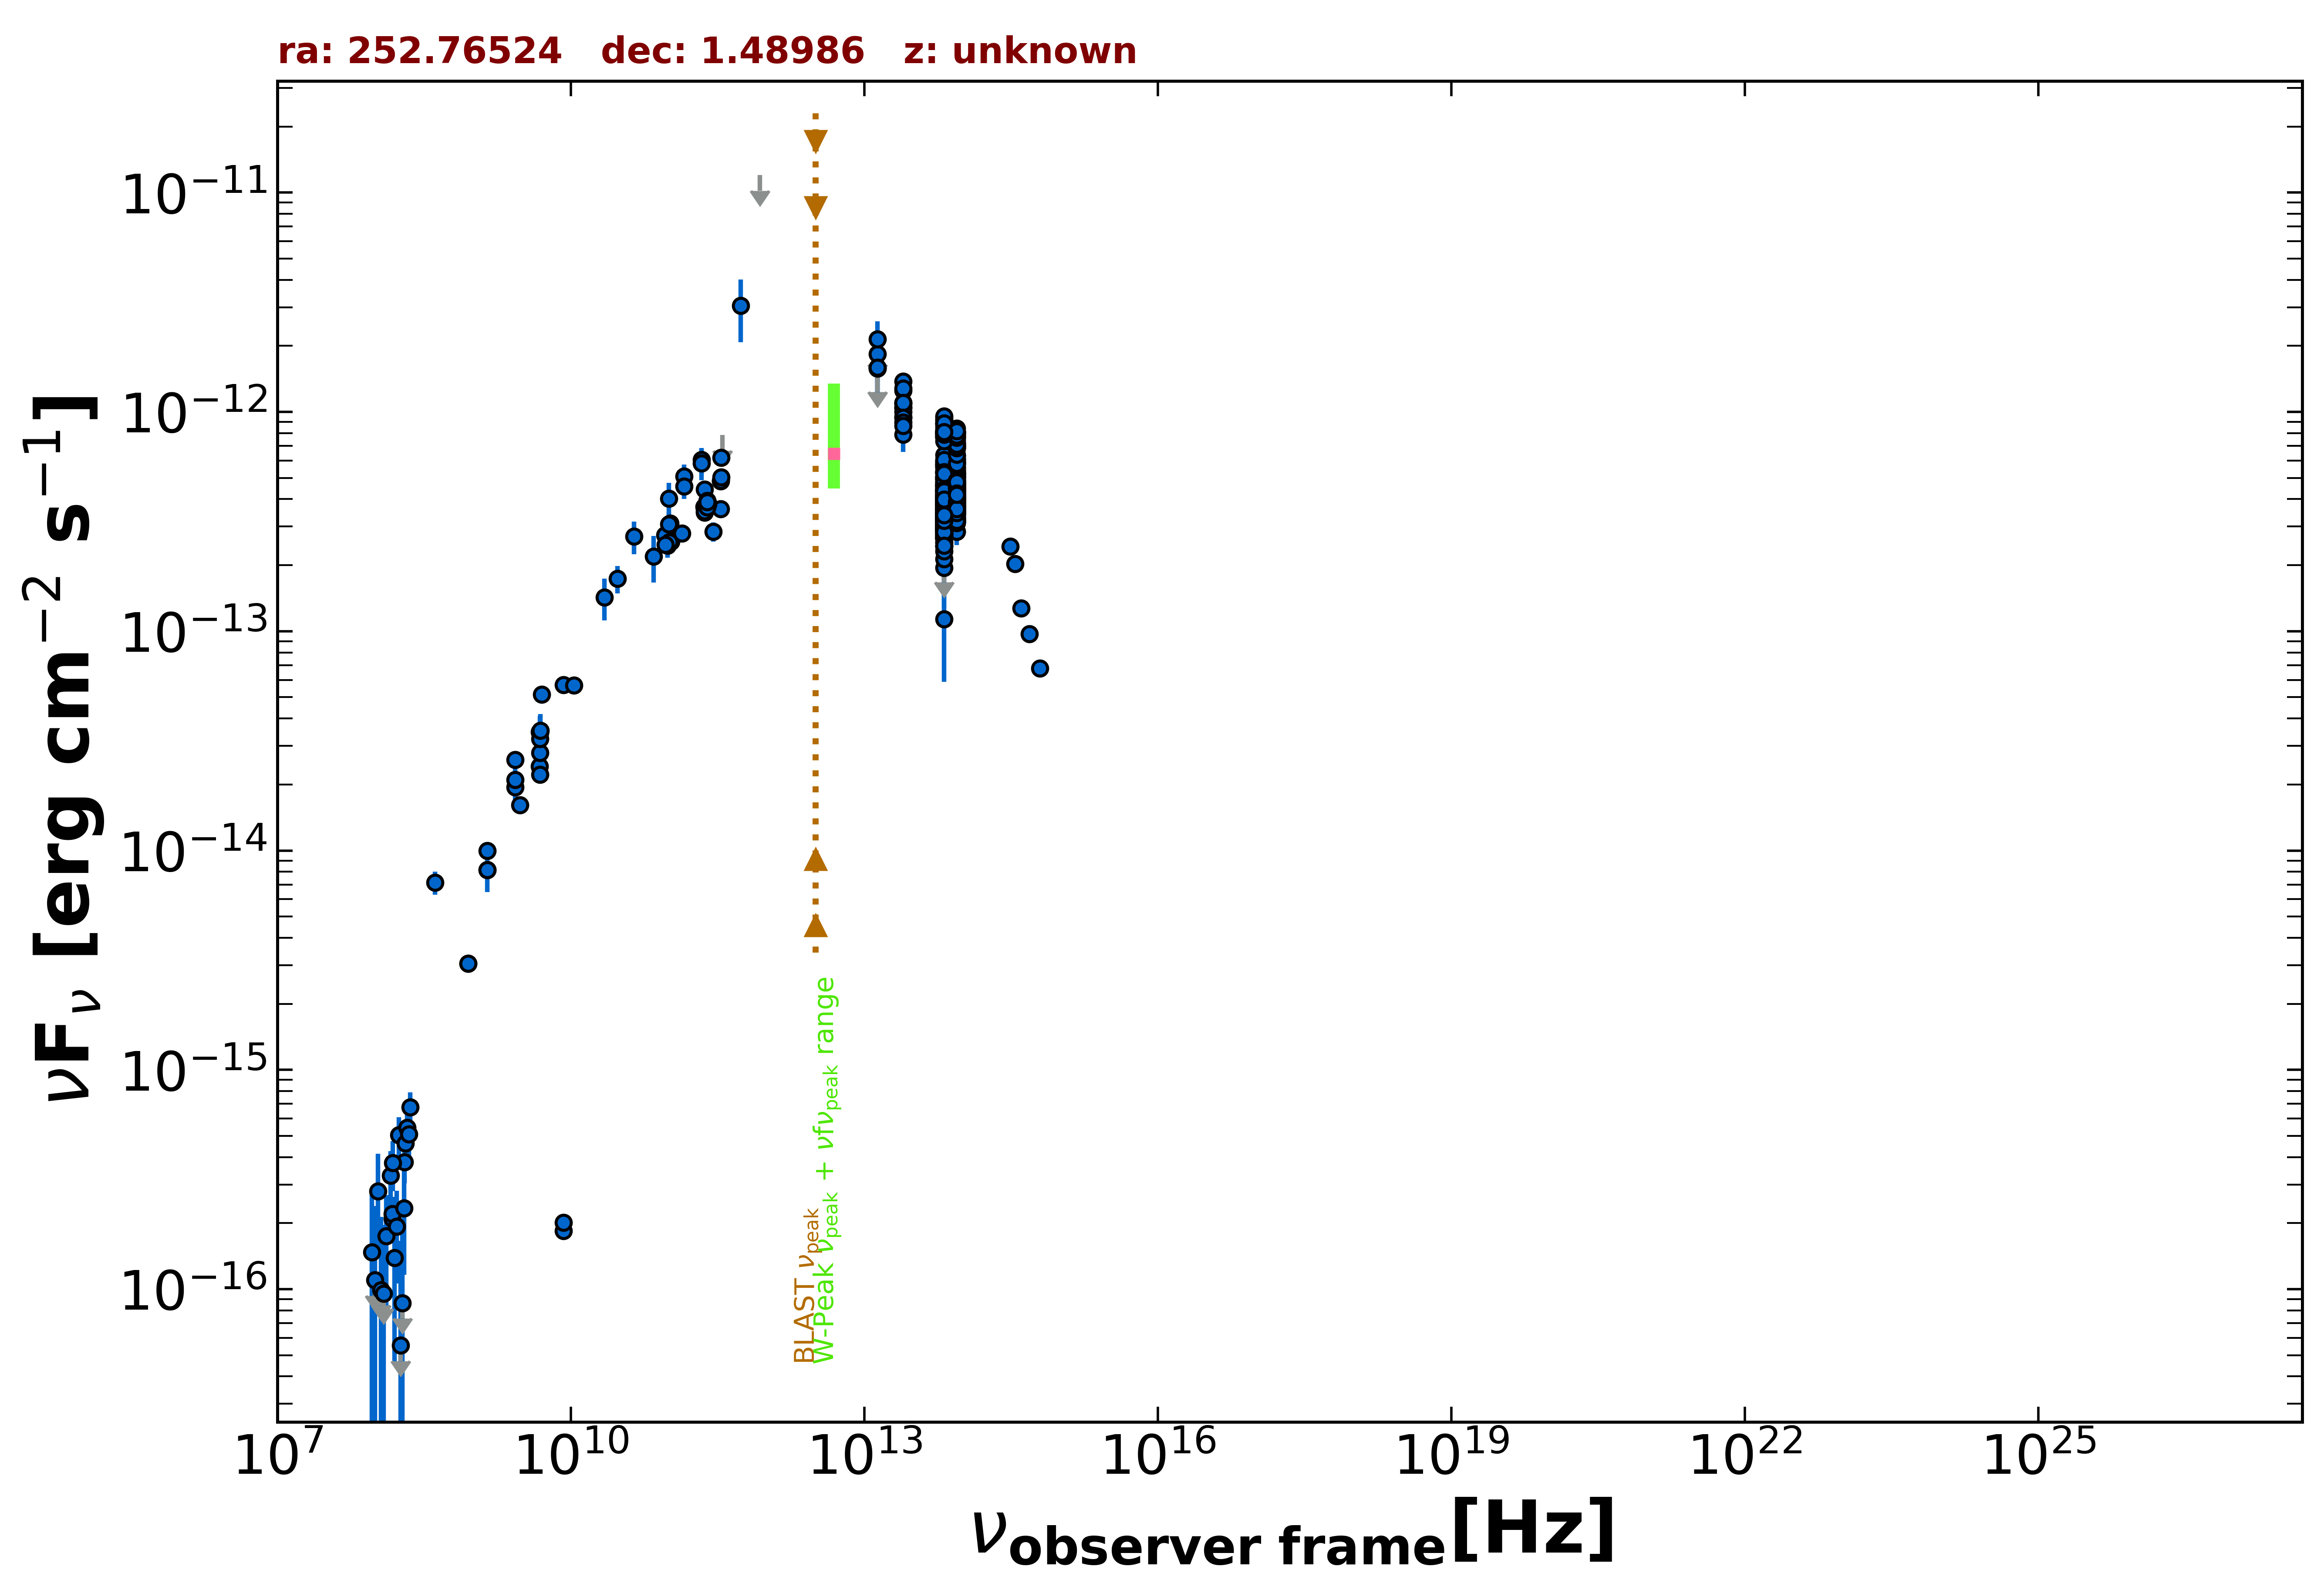

The data file committed next to this chart (first rows):
freq., flux, err_flux, MJD_start, MJD_end, flag, catalog, reference
1.400e+09, 9.993e-15, 3.490e-16, 55000, 55000, , NVSS, Condon et al. 1998  AJ  115  1693
8.870e+08, 3.054e-15, 2.180e-16, 55000, 55000, , RACS, Hale et al. 2021  PASA  38  e058
8.870e+08, 3.054e-15, 2.180e-16, 55000, 55000, , RACS, Hale et al. 2021  PASA  38  e058
3.000e+09, 1.610e-14, 4.000e-17, 55000, 55000, , VLASSQL, Gordon et al. 2021  ApJS  255  30
1.500e+08, 2.100e-16, 2.160e-17, 55000, 55000, , TGSS150, Intema et al. 2017  A&A  598  A781
8.400e+09, 1.848e-16, 0.000e+00, 55000, 55000, , CRATES, Healey et al. 2007  ApJS  171  61
8.400e+09, 5.687e-14, 0.000e+00, 55000, 55000, , CRATES, Healey et al. 2007  ApJS  171  61
8.400e+09, 2.016e-16, 0.000e+00, 55000, 55000, , CRATES, Healey et al. 2007  ApJS  171  61
4.800e+09, 2.424e-14, 2.160e-15, 55000, 55000, , GB6, Gregory et al. 1996  ApJS  103  427
2.700e+09, 2.592e-14, 5.400e-16, 55000, 55000, , KUEHR, Kuehr et al. 1981  A&AS  45  367
5.009e+09, 5.159e-14, 3.505e-15, 55000, 55000, , KUEHR, Kuehr et al. 1981  A&AS  45  367
2.200e+10, 1.430e-13, 3.080e-14, 55000, 55000, , KUEHR, Kuehr et al. 1981  A&AS  45  367
4.080e+08, 7.140e-15, 8.570e-16, 55000, 55000, , KUEHR, Kuehr et al. 1981  A&AS  45  367
2.700e+09, 1.944e-14, 1.890e-15, 55000, 55000, , KUEHR, Kuehr et al. 1981  A&AS  45  367
1.070e+10, 5.668e-14, 1.070e-15, 55000, 55000, , KUEHR, Kuehr et al. 1981  A&AS  45  367
4.850e+09, 2.216e-14, 0.000e+00, 55000, 55000, , NORTH20, White and Becker  1992  ApJS  79  331
1.400e+09, 8.148e-15, 0.000e+00, 55000, 55000, , NORTH20, White and Becker  1992  ApJS  79  331
4.800e+09, 3.470e-14, 1.875e-15, 55000, 55000, , PMN, Griffith et al. 1993-1996  VizieR  VIII/…
2.850e+11, 2.850e-13, 2.850e-14, 57031, 57031, , ALMA, Bonato et al. 2019  MNRAS  485  1188
3.396e+11, 4.826e-13, 2.415e-14, 57219, 57219, , ALMA, Bonato et al. 2019  MNRAS  485  1188
3.396e+11, 3.606e-13, 1.800e-14, 57219, 57219, , ALMA, Bonato et al. 2019  MNRAS  485  1188
3.396e+11, 4.863e-13, 2.445e-14, 57222, 57222, , ALMA, Bonato et al. 2019  MNRAS  485  1188
3.444e+11, 5.045e-13, 2.515e-14, 57261, 57261, , ALMA, Bonato et al. 2019  MNRAS  485  1188
9.746e+10, 2.456e-13, 2.920e-14, 57285, 57285, , ALMA, Bonato et al. 2019  MNRAS  485  1188
9.746e+10, 2.485e-13, 2.925e-14, 57298, 57298, , ALMA, Bonato et al. 2019  MNRAS  485  1188
2.335e+11, 4.434e-13, 2.220e-14, 57416, 57416, , ALMA, Bonato et al. 2019  MNRAS  485  1188
1.035e+11, 3.105e-13, 1.035e-14, 57449, 57449, , ALMA, Bonato et al. 2019  MNRAS  485  1188
9.150e+10, 2.745e-13, 9.150e-15, 57449, 57449, , ALMA, Bonato et al. 2019  MNRAS  485  1188
3.435e+11, 6.183e-13, 3.440e-14, 57449, 57449, , ALMA, Bonato et al. 2019  MNRAS  485  1188
2.533e+11, 3.790e-13, 1.900e-14, 57494, 57494, , ALMA, Bonato et al. 2019  MNRAS  485  1188
2.335e+11, 3.484e-13, 1.755e-14, 57539, 57539, , ALMA, Bonato et al. 2019  MNRAS  485  1188
2.308e+11, 3.684e-13, 1.850e-14, 57566, 57566, , ALMA, Bonato et al. 2019  MNRAS  485  1188
2.335e+11, 3.535e-13, 1.775e-14, 57597, 57597, , ALMA, Bonato et al. 2019  MNRAS  485  1188
1.055e+11, 2.564e-13, 1.275e-14, 57612, 57612, , ALMA, Bonato et al. 2019  MNRAS  485  1188
1.010e+11, 2.546e-13, 1.270e-14, 57624, 57624, , ALMA, Bonato et al. 2019  MNRAS  485  1188
1.365e+11, 2.796e-13, 1.395e-14, 57624, 57624, , ALMA, Bonato et al. 2019  MNRAS  485  1188
2.533e+11, 3.830e-13, 1.925e-14, 57645, 57645, , ALMA, Bonato et al. 2019  MNRAS  485  1188
2.468e+11, 3.714e-13, 1.850e-14, 57648, 57648, , ALMA, Bonato et al. 2019  MNRAS  485  1188
2.468e+11, 3.667e-13, 1.825e-14, 57651, 57651, , ALMA, Bonato et al. 2019  MNRAS  485  1188
9.219e+10, 2.480e-13, 1.235e-14, 57652, 57652, , ALMA, Bonato et al. 2019  MNRAS  485  1188
2.468e+11, 3.909e-13, 1.945e-14, 57655, 57655, , ALMA, Bonato et al. 2019  MNRAS  485  1188
2.468e+11, 3.938e-13, 1.975e-14, 57658, 57658, , ALMA, Bonato et al. 2019  MNRAS  485  1188
2.468e+11, 3.889e-13, 1.950e-14, 57660, 57660, , ALMA, Bonato et al. 2019  MNRAS  485  1188
1.000e+11, 4.032e-13, 7.065e-14, 55000, 55000, , PCCS2100, GHz The Planck Collaboration 2018  A&A  …
1.430e+11, 5.091e-13, 6.550e-14, 55000, 55000, , PCCS2143, GHz The Planck Collaboration 2018  A&A  …
2.170e+11, 6.036e-13, 8.125e-14, 55000, 55000, , PCCS2217, GHz The Planck Collaboration 2018  A&A  …
3.000e+10, 1.735e-13, 2.490e-14, 55000, 55000, , PCNT, The Planck Collaboration 2018  A&A  619 …
4.400e+10, 2.704e-13, 4.565e-14, 55000, 55000, , PCNT, The Planck Collaboration 2018  A&A  619 …
7.000e+10, 2.192e-13, 5.250e-14, 55000, 55000, , PCNT, The Planck Collaboration 2018  A&A  619 …
1.000e+11, 3.080e-13, 4.125e-14, 55000, 55000, , PCNT, The Planck Collaboration 2018  A&A  619 …
1.430e+11, 4.586e-13, 5.760e-14, 55000, 55000, , PCNT, The Planck Collaboration 2018  A&A  619 …
2.170e+11, 5.835e-13, 9.495e-14, 55000, 55000, , PCNT, The Planck Collaboration 2018  A&A  619 …
3.530e+11, 7.848e-13, 0.000e+00, 55000, 55000, UL, PCNT, The Planck Collaboration 2018  A&A  619 …
5.450e+11, 3.049e-12, 9.685e-13, 55000, 55000, , PCNT, The Planck Collaboration 2018  A&A  619 …
8.570e+11, 1.201e-11, 0.000e+00, 55000, 55000, UL, PCNT, The Planck Collaboration 2018  A&A  619 …
8.817e+13, 5.037e-13, 2.800e-15, 55000, 55000, , UNWISE, Schlafly et al. 2019  ApJS  240  30
6.517e+13, 5.056e-13, 4.000e-15, 55000, 55000, , UNWISE, Schlafly et al. 2019  ApJS  240  30
8.817e+13, 7.400e-13, 1.910e-14, 55000, 55000, , WISE, Wright et al. 2010  AJ  140  1868
6.517e+13, 8.261e-13, 1.980e-14, 55000, 55000, , WISE, Wright et al. 2010  AJ  140  1868
2.498e+13, 1.048e-12, 4.600e-14, 55000, 55000, , WISE, Wright et al. 2010  AJ  140  1868
... 629 more rows
